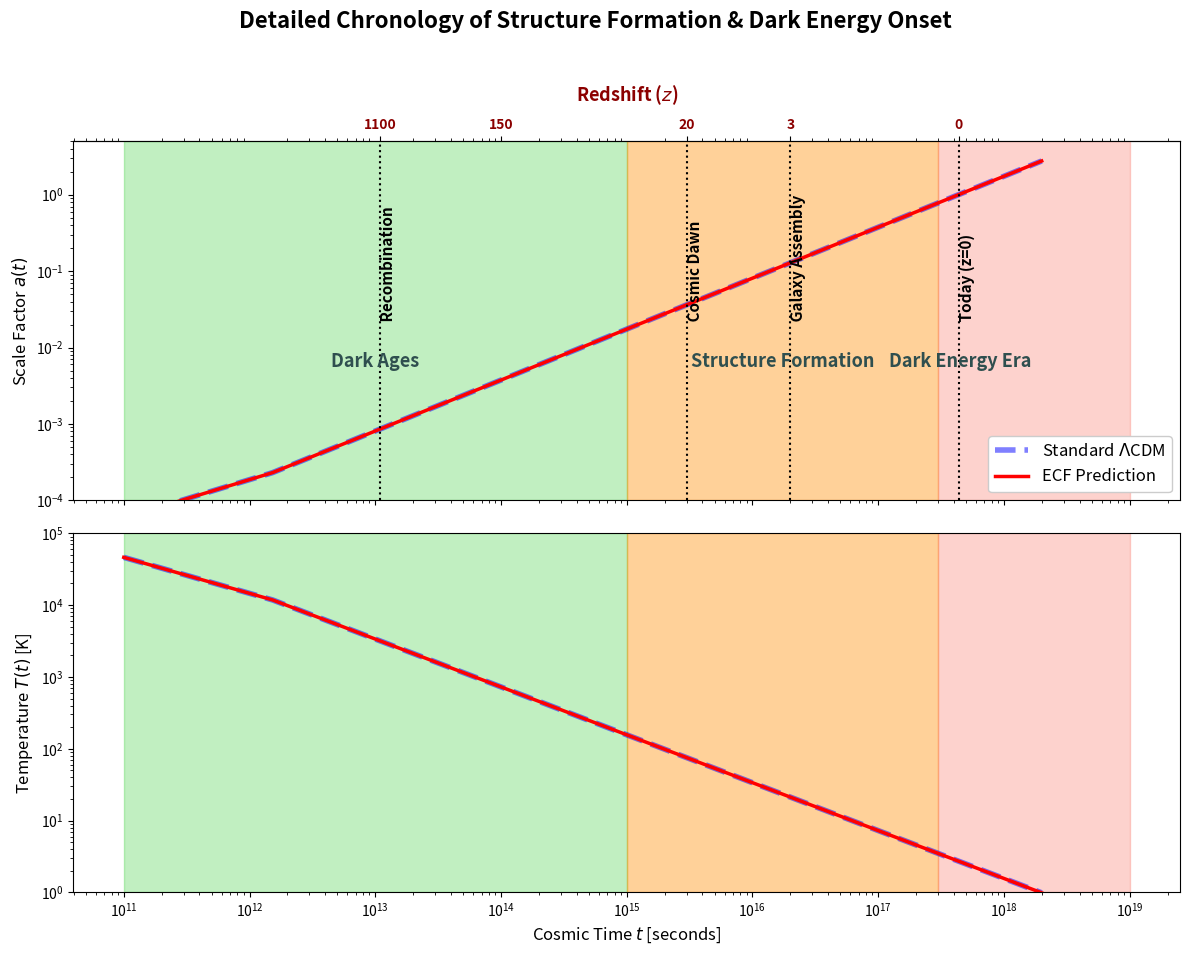

Recreate this plot in Python.
# plot_structure_zoom.py
# Author: Pascal Fichant (2026)
import numpy as np
import matplotlib.pyplot as plt
from matplotlib.ticker import FixedFormatter

# --- 1. MODÉLISATION PHYSIQUE ---
def get_a_evolution(t_arr, model='ECF'):
    t_bounce, t_eq, t_today = 1e-35, 1.5e12, 4.35e17
    if model == 'LCDM':
        # Expansion standard LambdaCDM
        a = np.where(t_arr < t_eq, (t_arr/t_eq)**0.5, (t_arr/t_eq)**(2/3))
        a_today = (t_today/t_eq)**(2/3)
    else:
        # Modèle ECF (Spin-Torsion) : a ~ t^(1/3) après le rebond
        a = np.where(t_arr < t_bounce, (t_arr/t_bounce)**(1/3), 
                     np.where(t_arr < t_eq, (t_arr/t_bounce)**0.5, 
                              ((t_eq/t_bounce)**0.5) * (t_arr/t_eq)**(2/3)))
        a_today = ((t_eq/t_bounce)**0.5) * (t_today/t_eq)**(2/3)
    return a / a_today

# --- 2. PRÉPARATION DES DONNÉES (Zoom sur les structures + Énergie Noire) ---
time_zoom = np.logspace(11, 18.3, 1000)
a_l_z = get_a_evolution(time_zoom, 'LCDM')
a_e_z = get_a_evolution(time_zoom, 'ECF')
temp_l_z = 2.725 / a_l_z
temp_e_z = 2.725 / a_e_z

# --- 3. CRÉATION DU GRAPHIQUE ---
fig, (ax3, ax4) = plt.subplots(2, 1, figsize=(12, 10), sharex=True)

# TITRE GÉNÉRAL DE LA FIGURE
fig.suptitle(r'Detailed Chronology of Structure Formation & Dark Energy Onset', 
             fontsize=16, fontweight='bold', y=0.95)

# ÈRES COSMOLOGIQUES ET COLORATION
eras_z = [
    {'name': 'Dark Ages', 'start': 1e11, 'end': 1e15, 'color': 'limegreen', 'alpha': 0.3},
    {'name': 'Structure Formation', 'start': 1e15, 'end': 3e17, 'color': 'darkorange', 'alpha': 0.4},
    {'name': 'Dark Energy Era', 'start': 3e17, 'end': 1e19, 'color': 'salmon', 'alpha': 0.35}
]

for era in eras_z:
    ax3.axvspan(era['start'], era['end'], color=era['color'], alpha=era['alpha'])
    ax4.axvspan(era['start'], era['end'], color=era['color'], alpha=era['alpha'])
    
    # Placement intelligent du texte des ères
    if era['name'] == 'Dark Energy Era':
        ax3.text(era['start']*1.5, 5e-3, era['name'], ha='center', va='bottom', fontsize=13, fontweight='bold', color='darkslategray')
    else:
        mid = np.sqrt(era['start'] * era['end'])
        ax3.text(mid, 5e-3, era['name'], ha='center', va='bottom', fontsize=13, fontweight='bold', color='darkslategray')

# TRACÉ DES COURBES (Épaisseurs affinées)
# Courbe bleue (LCDM) : Pointillé plus fin (linewidth=4 au lieu de 10)
ax3.loglog(time_zoom, a_l_z, color='blue', linestyle='--', linewidth=4, alpha=0.5, label=r'Standard $\Lambda$CDM')
ax3.loglog(time_zoom, a_e_z, color='red', linestyle='-', linewidth=2.5, label=r'ECF Prediction')

ax4.loglog(time_zoom, temp_l_z, color='blue', linestyle='--', linewidth=4, alpha=0.5)
ax4.loglog(time_zoom, temp_e_z, color='red', linestyle='-', linewidth=2.5)

# JALONS (Pivots temporels)
pivots = {
    'Recombination': 1.1e13, 
    'Cosmic Dawn': 3e15, 
    'Galaxy Assembly': 2e16, 
    'Today (z=0)': 4.35e17
}

for name, tp in pivots.items():
    ax3.axvline(tp, color='black', linewidth=1.5, linestyle=':')
    ax3.text(tp, 2e-2, f' {name}', rotation=90, va='bottom', fontsize=11, fontweight='bold')

# AXE X SUPÉRIEUR (Redshift z)
secax3 = ax3.secondary_xaxis('top')
t_ticks_z = [1.1e13, 1e14, 3e15, 2e16, 4.35e17]
z_labels_z = ['1100', '150', '20', '3', '0']
secax3.set_xticks(t_ticks_z)
secax3.xaxis.set_major_formatter(FixedFormatter(z_labels_z))

# Style de l'axe Z (Unité et étiquettes)
for label in secax3.get_xticklabels():
    label.set_fontweight('bold')
    label.set_color('darkred')
secax3.set_xlabel(r'Redshift ($z$)', fontsize=13, fontweight='bold', color='darkred', labelpad=12)

# ESTHÉTIQUE FINALE
ax3.set_ylabel(r'Scale Factor $a(t)$', fontsize=12)
ax4.set_ylabel(r'Temperature $T(t)$ [K]', fontsize=12)
ax4.set_xlabel(r'Cosmic Time $t$ [seconds]', fontsize=12)
ax3.legend(loc='lower right', fontsize=12, framealpha=1)

# Limites pour bien voir l'accélération à la fin
ax3.set_ylim(1e-4, 5) 
ax4.set_ylim(1, 1e5)

plt.tight_layout(rect=[0, 0, 1, 0.93]) 
plt.savefig('Figure_Structure_Zoom.png', dpi=300)
# plt.show()
